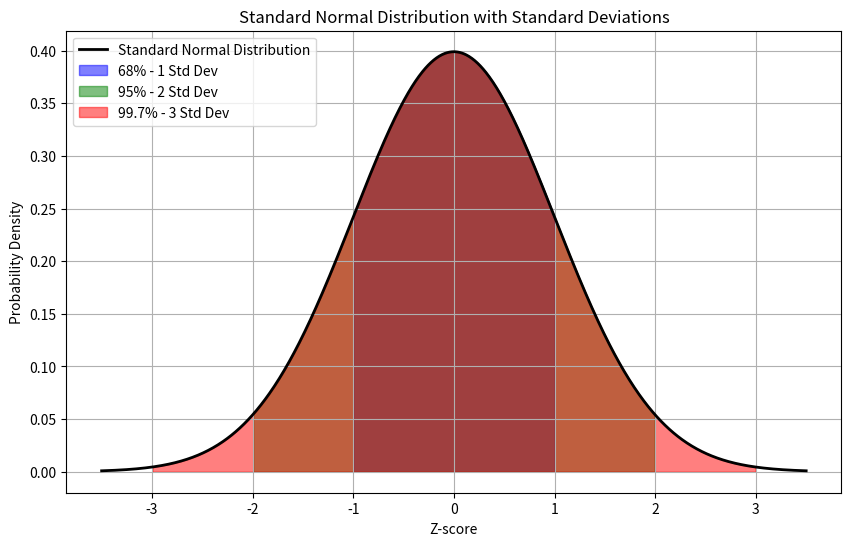

Source code (Python): (Note: this script raises an exception after producing the figure.)
import numpy as np
import seaborn as sns
from scipy.stats import norm
import matplotlib.pyplot as plt

# Points along the x axis
x = np.linspace(-3.5, 3.5, 1000)
# Normal distribution values
y = norm.pdf(x, 0, 1)  # mean = 0, std deviation = 1

plt.figure(figsize=(10, 6))

# Plot the normal distribution
plt.plot(x, y, 'k-', linewidth=2, label='Standard Normal Distribution')

# different standard deviations
colors = ['blue', 'green', 'red', 'purple']
deviations = [1, 2, 3]  # Standard deviations
labels = ['68% - 1 Std Dev', '95% - 2 Std Dev', '99.7% - 3 Std Dev']

for i, dev in enumerate(deviations):
    plt.fill_between(x, y, where=(x > -dev) & (x < dev), color=colors[i], alpha=0.5, label=labels[i])

plt.title('Standard Normal Distribution with Standard Deviations')
plt.xlabel('Z-score')
plt.ylabel('Probability Density')
plt.legend(loc='upper left')

plt.grid(True)
plt.savefig('./plots/z_score_report.pdf', dpi=300, bbox_inches='tight')
plt.show()

